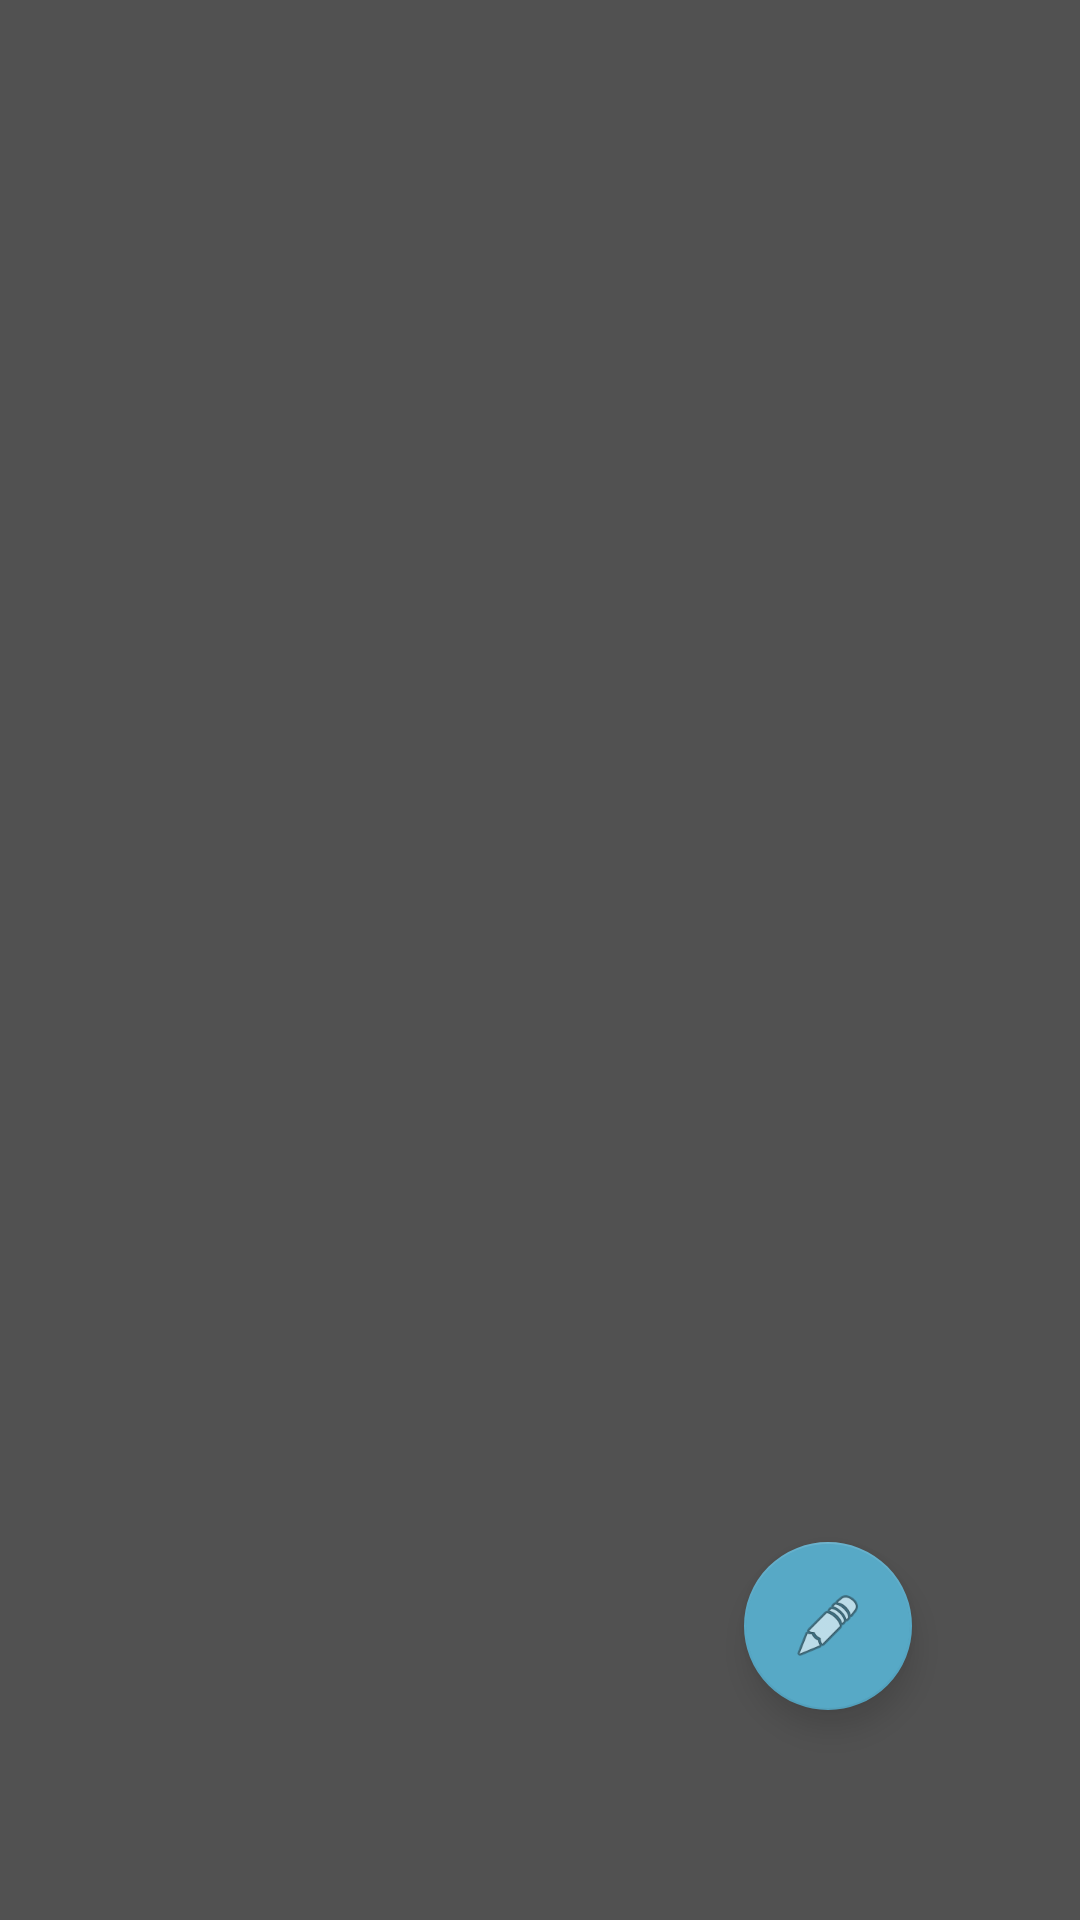

Here is an Android app screen rendered from its layout file. Give the layout XML and the strings, colors and styles it references.
<!-- AndroidManifest.xml: application theme Theme.StickyNotes -->
<!-- res/layout/activity_notes.xml -->
<?xml version="1.0" encoding="utf-8"?>
<androidx.constraintlayout.widget.ConstraintLayout
        xmlns:android="http://schemas.android.com/apk/res/android"
        xmlns:tools="http://schemas.android.com/tools"
        xmlns:app="http://schemas.android.com/apk/res-auto"
        android:layout_width="match_parent"

        android:layout_height="match_parent"
        tools:context=".Notes" android:background="#3E3E3E" android:alpha="0.9">

    <com.google.android.material.appbar.AppBarLayout
            android:layout_width="match_parent"
            android:layout_height="wrap_content"
            android:background="@android:color/transparent"

            android:theme="@style/ThemeOverlay.AppCompat.Dark.ActionBar" android:id="@+id/appBarLayout"
            app:layout_constraintTop_toTopOf="parent" app:layout_constraintStart_toStartOf="parent"
            app:layout_constraintEnd_toEndOf="parent">


        <androidx.appcompat.widget.Toolbar
                android:layout_width="match_parent"
                app:title="@string/app_name"
                android:layout_height="0dp"
                android:id="@+id/toolbar"
                app:popupTheme="@style/MyToolbarStyle"
                android:background="#35C9B7">

        </androidx.appcompat.widget.Toolbar>

    </com.google.android.material.appbar.AppBarLayout>
    <androidx.recyclerview.widget.RecyclerView
            android:layout_width="0dp"
            android:layout_height="0dp" app:layout_constraintTop_toTopOf="parent"
            app:layout_constraintBottom_toBottomOf="parent"
            android:layout_marginBottom="8dp" app:layout_constraintStart_toStartOf="parent"
            app:layout_constraintHorizontal_bias="0.0" app:layout_constraintEnd_toEndOf="parent"
            app:layout_constraintVertical_bias="1.0" android:id="@+id/recyclerView" android:layout_marginTop="60dp"
            android:layout_marginStart="16dp" android:layout_marginEnd="16dp"/>
    <com.google.android.material.floatingactionbutton.FloatingActionButton
            android:layout_width="wrap_content"
            android:layout_height="wrap_content"
            android:clickable="true" app:srcCompat="@android:drawable/ic_menu_edit"
            android:id="@+id/creat"
            app:backgroundTint="@color/blue" app:rippleColor="#FFFFFF"
            android:tint="#FFFFFF" android:background="#FFFFFF" android:tintMode="multiply"
            app:layout_constraintBottom_toBottomOf="parent" android:layout_marginEnd="40dp"
            app:layout_constraintEnd_toEndOf="@+id/recyclerView"
            android:layout_marginBottom="70dp" tools:ignore="SpeakableTextPresentCheck"/>
</androidx.constraintlayout.widget.ConstraintLayout>
<!-- resources referenced by this layout -->
<resources>
  <color name="blue">#45A0C1</color>
  <string name="app_name">Sticky Notes</string>
  <style name="MyToolbarStyle" parent="ThemeOverlay.AppCompat.Light">
  <item name="android:colorBackground">@color/blue</item>
  <item name="android:textColor">@color/black</item>
  </style>
  <style name="Theme.StickyNotes" parent="Theme.AppCompat.DayNight.NoActionBar">
          
          <item name="colorPrimary">@color/purple_500</item>
          <item name="colorPrimaryVariant">@color/purple_700</item>
          <item name="colorOnPrimary">@color/white</item>
          
          <item name="colorSecondary">@color/teal_200</item>
          <item name="colorSecondaryVariant">@color/teal_700</item>
          <item name="colorOnSecondary">@color/black</item>
          
          <item name="android:statusBarColor" tools:targetApi="l">?attr/colorPrimaryVariant</item>
          
      </style>
  <color name="black">#FF000000</color>
  <color name="purple_500">#E18FC0</color>
  <color name="purple_700">#E18FC0</color>
  <color name="white">#FFFFFFFF</color>
  <color name="teal_200">#8FE1D7</color>
  <color name="teal_700">#FF018786</color>
</resources>
